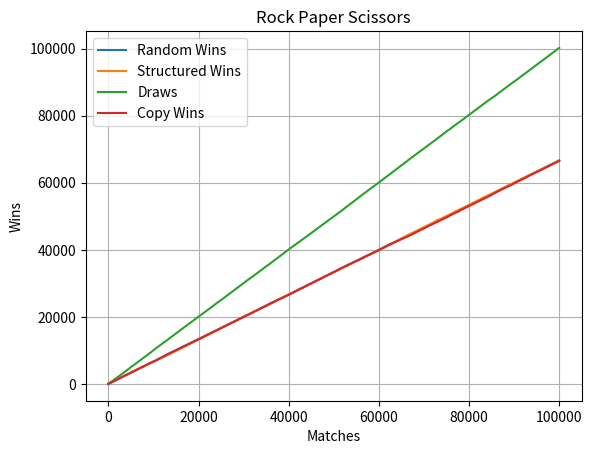

Write the Python code that produced this figure.
# INIT
import random
import matplotlib.pyplot as plt
import numpy as np

# Initialize lists to store match results
matches = []
random_wins = []
not_random_wins = []
draws = []
copy_wins = []
against_copyist = [0]

# Define cycle for Rock-Paper-Scissors (1: Rock, 2: Paper, 3: Scissors)
cycle = [1, 2, 3]

# Initialize win counters
RANDOM_WINS = 0
NOT_RANDOM_WINS = 0
DRAWS = 0
COPY_WINS = 0

# WIN LOGIC

"""
Determine the winner of a Rock-Paper-Scissors game between two players.
    
    Parameters
    ----------
    player1 : int
        The choice of player 1 (0: Rock, 1: Paper, 2: Scissors)
    player2 : int
        The choice of player 2 (0: Rock, 1: Paper, 2: Scissors)
    player1_name : str
        The name of player 1
    player2_name : str
        The name of player 2
    
    Returns
    -------
    str
        The name of the winner (or "Tie" if it's a draw)
    """
def determine_winner(player1, player2, player1_name, player2_name):
	results = [
    	["Tie", player2_name, player1_name],
    	[player1_name, "Tie", player2_name],
    	[player2_name, player1_name, "Tie"]
	]
	return results[player1][player2]

# SIMULATION
for i in range(100000):
    matches.append(i)
    not_randomist = (cycle[i % 3]) - 1
    randomist = random.randint(0, 2)
    copyist = against_copyist[-1]

    result1 = determine_winner(randomist, not_randomist, "randomist", "not_randomist")
    result2 = determine_winner(randomist, copyist, "randomist", "copyist")

    against_copyist.append(randomist)
    copyist = against_copyist[-1]

    result3 = determine_winner(not_randomist, copyist, "not_randomist", "copyist")

    against_copyist.append(not_randomist)
    results = [result1, result2, result3]

    for result in results:
        if result == "randomist":
            RANDOM_WINS += 1
        elif result == "not_randomist":
            NOT_RANDOM_WINS += 1
        elif result == "copyist":
            COPY_WINS += 1
        else:
            DRAWS += 1

    not_random_wins.append(NOT_RANDOM_WINS)
    random_wins.append(RANDOM_WINS)
    copy_wins.append(COPY_WINS)
    draws.append(DRAWS)

# GRAPH PLOTTING
matches = np.array(matches)
plt.title('Rock Paper Scissors')
plt.xlabel('Matches')
plt.ylabel('Wins')
plt.grid()
plt.plot(matches, random_wins, label="Random Wins")
plt.plot(matches, not_random_wins, label="Structured Wins")
plt.plot(matches, draws, label="Draws")
plt.plot(matches, copy_wins, label="Copy Wins")

# Final results output
print(f'RANDOM WINS: {RANDOM_WINS}, STRUCTURED Wins: {NOT_RANDOM_WINS}, DRAWS: {DRAWS}, COPY WINS: {COPY_WINS}')
plt.legend()
plt.show()
